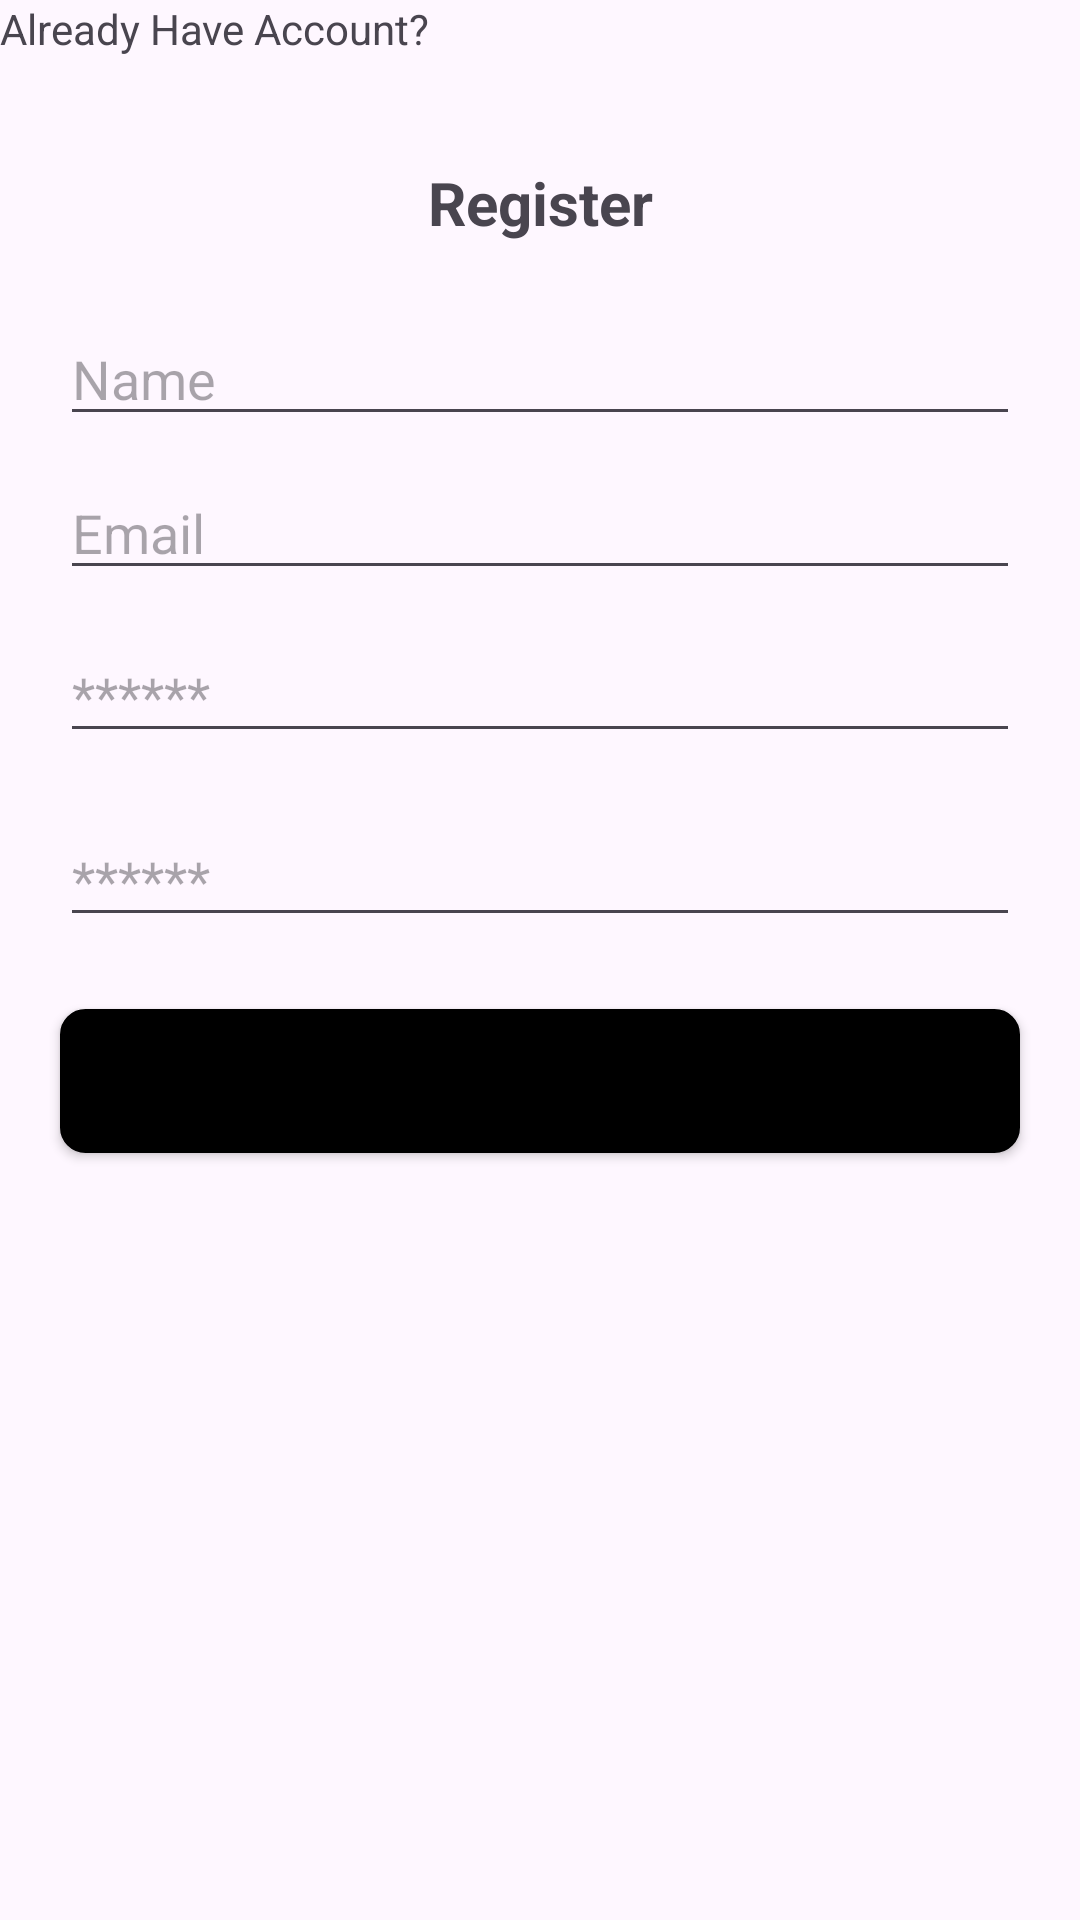

Android layout source for this screen:
<!-- AndroidManifest.xml: application theme Theme.BtNhom -->
<!-- res/layout/register.xml -->
<?xml version="1.0" encoding="utf-8"?>
<androidx.constraintlayout.widget.ConstraintLayout xmlns:android="http://schemas.android.com/apk/res/android"
    xmlns:app="http://schemas.android.com/apk/res-auto"
    xmlns:tools="http://schemas.android.com/tools"
    android:layout_width="match_parent"
    android:layout_height="match_parent">

    <TextView
        android:id="@+id/textView2"
        android:layout_width="wrap_content"
        android:layout_height="wrap_content"
        android:layout_marginTop="54dp"
        android:text="Register"
        android:textSize="20sp"
        android:textStyle="bold"
        app:layout_constraintEnd_toEndOf="parent"
        app:layout_constraintStart_toStartOf="parent"
        app:layout_constraintTop_toTopOf="parent" />

    <EditText
        android:id="@+id/txtNameRegister"
        android:layout_width="0dp"
        android:layout_height="wrap_content"
        android:layout_marginStart="20dp"
        android:layout_marginTop="23dp"
        android:layout_marginEnd="20dp"
        android:ems="10"
        android:hint="Name"
        android:inputType="textPersonName"
        app:layout_constraintEnd_toEndOf="parent"
        app:layout_constraintStart_toStartOf="parent"
        app:layout_constraintTop_toBottomOf="@+id/textView2" />

    <EditText
        android:id="@+id/txtEmailRegister"
        android:layout_width="0dp"
        android:layout_height="wrap_content"
        android:layout_marginStart="20dp"
        android:layout_marginTop="10dp"
        android:layout_marginEnd="20dp"
        android:ems="10"
        android:hint="Email"
        android:inputType="textEmailAddress"
        app:layout_constraintEnd_toEndOf="parent"
        app:layout_constraintStart_toStartOf="parent"
        app:layout_constraintTop_toBottomOf="@+id/txtNameRegister" />

    <EditText
        android:id="@+id/txtPasswordRegister"
        android:layout_width="0dp"
        android:layout_height="wrap_content"
        android:layout_marginStart="20dp"
        android:layout_marginTop="13dp"
        android:layout_marginEnd="20dp"
        android:ems="10"
        android:hint="******"
        android:inputType="textPersonName"
        app:layout_constraintEnd_toEndOf="parent"
        app:layout_constraintStart_toStartOf="parent"
        app:layout_constraintTop_toBottomOf="@+id/txtEmailRegister" />

    <EditText
        android:id="@+id/txtPasswordRR"
        android:layout_width="0dp"
        android:layout_height="wrap_content"
        android:layout_marginStart="20dp"
        android:layout_marginTop="20dp"
        android:layout_marginEnd="20dp"
        android:ems="10"
        android:hint="******"
        android:inputType="textPersonName"
        app:layout_constraintEnd_toEndOf="parent"
        app:layout_constraintStart_toStartOf="parent"
        app:layout_constraintTop_toBottomOf="@+id/txtPasswordRegister" />

    <Button
        android:id="@+id/btnRegister"
        android:layout_width="0dp"
        android:layout_height="wrap_content"
        android:layout_marginStart="20dp"
        android:layout_marginTop="24dp"
        android:layout_marginEnd="20dp"
        android:background="@drawable/button_square_border"
        android:text="Register"
        android:textColor="@color/black"
        app:layout_constraintEnd_toEndOf="parent"
        app:layout_constraintStart_toStartOf="parent"
        app:layout_constraintTop_toBottomOf="@+id/txtPasswordRR" />

    <TextView
        android:id="@+id/twDaCoTaiKhoang"
        android:layout_width="wrap_content"
        android:layout_height="wrap_content"
        android:text="Already Have Account?"
        tools:layout_editor_absoluteX="133dp"
        tools:layout_editor_absoluteY="418dp" />
</androidx.constraintlayout.widget.ConstraintLayout>
<!-- resources referenced by this layout -->
<resources>
  <!-- drawable button_square_border (drawable) -->
  <?xml version="1.0" encoding="utf-8"?>
  <selector xmlns:android="http://schemas.android.com/apk/res/android">
      <item android:state_pressed="true">
          <shape>
              <gradient android:startColor="@color/white" android:endColor="@color/white" android:angle="270" />
              <stroke android:width="1dp" android:color="@color/white" />
              <corners android:radius="8dp" />
              <padding android:left="10dp" android:top="10dp" android:right="10dp" android:bottom="10dp" />
          </shape>
      </item>
      <item>
          <shape>
              <gradient android:startColor="@color/black" android:endColor="@color/black" android:angle="270" />
              <stroke android:width="1dp" android:color="@color/black" />
              <corners android:radius="8dp" />
              <padding android:left="10dp" android:top="10dp" android:right="10dp" android:bottom="10dp" />
          </shape>
      </item>
  </selector>
  <style name="Theme.BtNhom" parent="Base.Theme.BtNhom" />
  <style name="Base.Theme.BtNhom" parent="Theme.Material3.DayNight.NoActionBar">
          
          
      </style>
  <!-- not gathered from this repository: default colours our renderer supplied (Android Studio template values) -->
  <color name="black">#FF000000</color>
  <color name="white">#FFFFFFFF</color>
</resources>
